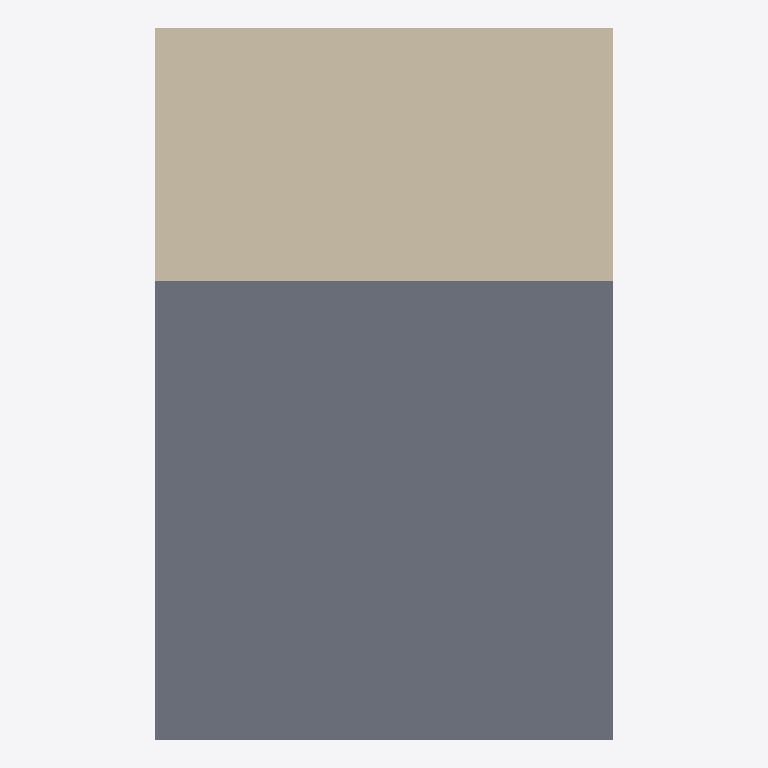
Plan cut of the same IFC building model at storey 'Level 0' (level 0.00 m, cut at 1.40 m), seen from above with north up, elements coloured by IFC class (only those large enough to see are counted): 1 slab (grey), 1 wall (beige). Cut surfaces are drawn darker.
Extent 1.0 m × 1.6 m × 2.0 m (x, y, z). Storeys (2): Level 0 at 0.00 m; Level 1 at 4.00 m. Elements (3): 2 IfcWallStandardCase, 1 IfcSlab.

HEADER;
FILE_DESCRIPTION(('ViewDefinition [CoordinationView_V2.0]','RevitIdentifiers [ContentGUID: cea3365e-6110-4699-afa4-e88ee273adb1, VersionGUID: 5e392e38-076d-4704-94ce-ea1e22b87966, NumberOfSaves: 7]','CoordinateReference [CoordinateBase: Shared Coordinates]'),'2;1');
FILE_NAME('Tv1-2-4_korrekt.ifc','2026-02-26T15:29:45+01:00',(''),(''),'ODA SDAI 25.12','Autodesk - Revit 26.4.0.32 (ENG) - 26.4.0.32','');
FILE_SCHEMA(('IFC2X3'));
ENDSEC;
DATA;
#18=IFCPROJECT('3EepPUOH16cQ_aw8uTZ591',#6,'Project Number',$,$,'Project Name','Project Status',(#13),#233);
#32=IFCSITE('3EepPUOH16cQ_aw8uTZ593',#6,'Default',$,$,#31,$,$,.ELEMENT.,(51,30,23,112487),(0,-7,-37,-956022),0.0,$,$);
#22=IFCBUILDING('3EepPUOH16cQ_aw8uTZ590',#6,'',$,$,#21,$,'',.ELEMENT.,$,$,#19);
#25=IFCBUILDINGSTOREY('3Zu5Bv0LOHrPC10026FoQQ',#6,'Level 0',$,$,#24,$,'Level 0',.ELEMENT.,0.0);
#29=IFCBUILDINGSTOREY('15Z0v90RiHrPC20026FoKR',#6,'Level 1',$,$,#28,$,'Level 1',.ELEMENT.,3999.9999999999995);
#56=IFCSLAB('2m9OIsdJX4kvGznFAGvJDb',#6,'Floor:DeckenInstanz:316140',$,$,#34,#55,'316140',.FLOOR.);
#190=IFCWALLSTANDARDCASE('0OyKBZP417revh_YJGMIOI',#6,'WandInstanz',$,$,#178,#182,'317121');
ENDSEC;
